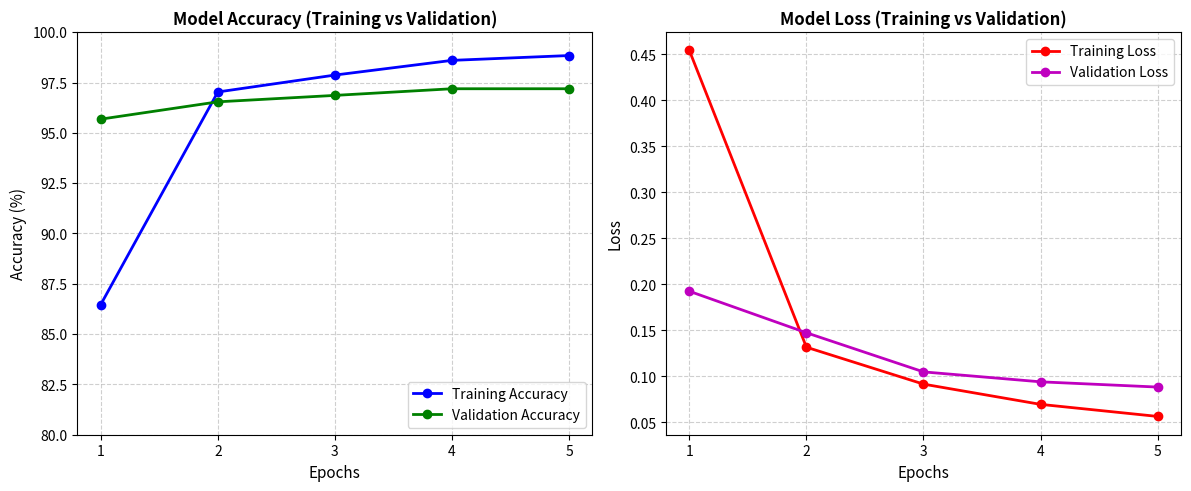

This figure's Python source:
import matplotlib.pyplot as plt

# आपके असली ट्रेनिंग रिजल्ट्स (Epochs 1 से 5 तक)
epochs = [1, 2, 3, 4, 5]
train_acc = [86.47, 97.03, 97.87, 98.60, 98.84]
val_acc = [95.68, 96.54, 96.86, 97.19, 97.19]

train_loss = [0.4542, 0.1318, 0.0917, 0.0697, 0.0566]
val_loss = [0.1926, 0.1475, 0.1050, 0.0942, 0.0885]

# ग्राफ की स्टाइल सेट करें
plt.figure(figsize=(12, 5), dpi=300)

# 1. Accuracy Graph (बायां हिस्सा)
plt.subplot(1, 2, 1)
plt.plot(epochs, train_acc, 'bo-', linewidth=2, markersize=6, label='Training Accuracy')
plt.plot(epochs, val_acc, 'go-', linewidth=2, markersize=6, label='Validation Accuracy')
plt.title('Model Accuracy (Training vs Validation)', fontsize=12, fontweight='bold')
plt.xlabel('Epochs', fontsize=11)
plt.ylabel('Accuracy (%)', fontsize=11)
plt.xticks(epochs)
plt.ylim(80, 100)
plt.grid(True, linestyle='--', alpha=0.6)
plt.legend(loc='lower right')

# 2. Loss Graph (दायां हिस्सा)
plt.subplot(1, 2, 2)
plt.plot(epochs, train_loss, 'ro-', linewidth=2, markersize=6, label='Training Loss')
plt.plot(epochs, val_loss, 'mo-', linewidth=2, markersize=6, label='Validation Loss')
plt.title('Model Loss (Training vs Validation)', fontsize=12, fontweight='bold')
plt.xlabel('Epochs', fontsize=11)
plt.ylabel('Loss', fontsize=11)
plt.xticks(epochs)
plt.grid(True, linestyle='--', alpha=0.6)
plt.legend(loc='upper right')

# इमेज को हाई-क्वालिटी PNG में सेव करें
plt.tight_layout()
plt.savefig('training_results_graph.png', dpi=300)
print("SUCCESS! 'training_results_graph.png' आपके फोल्डर में सेव हो गई है।")
plt.show()
